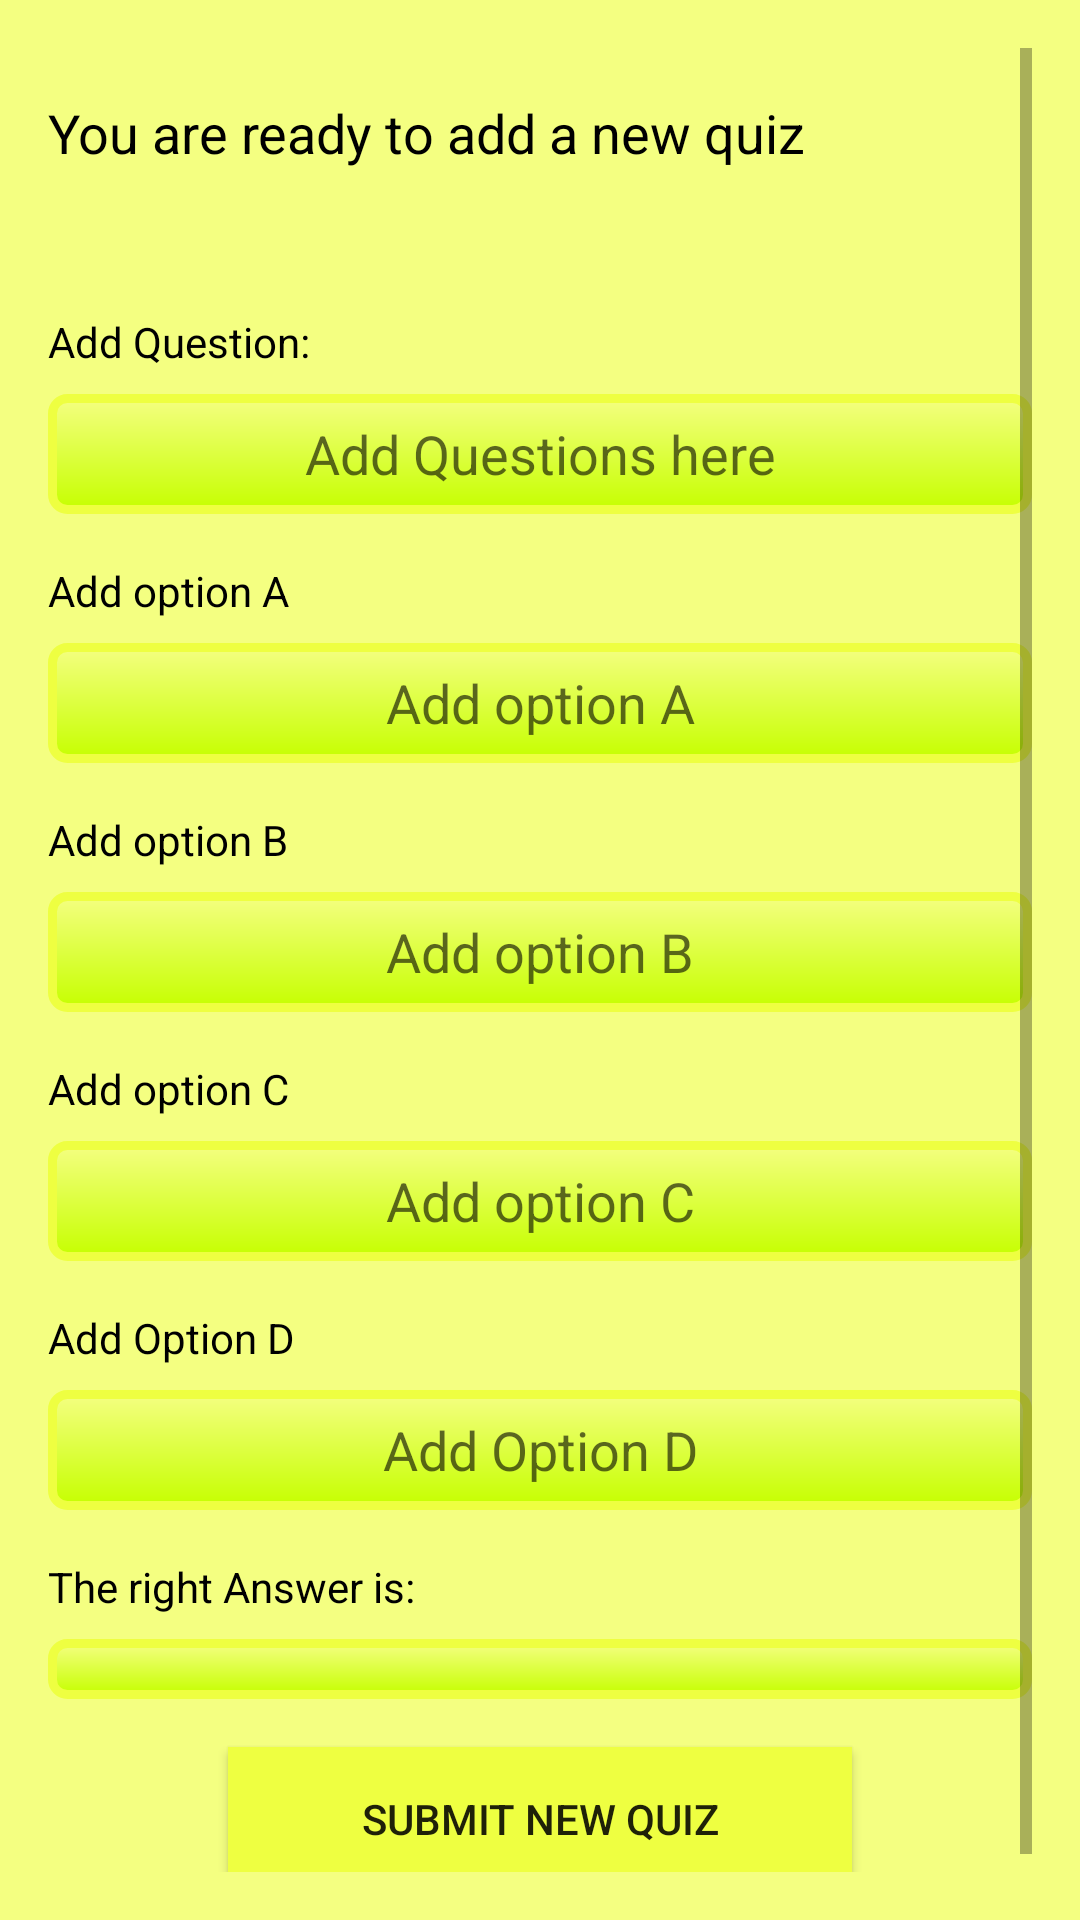

Here is an Android app screen rendered from its layout file. Give the layout XML and the strings, colors and styles it references.
<!-- AndroidManifest.xml: application theme AppTheme -->
<!-- res/layout/content_add_quiz1.xml -->
<?xml version="1.0" encoding="utf-8"?>

<ScrollView xmlns:android="http://schemas.android.com/apk/res/android"
    xmlns:tools="http://schemas.android.com/tools"
    android:id="@+id/content_add_quiz1"
    android:layout_width="match_parent"
    android:layout_height="match_parent"
    android:paddingBottom="@dimen/activity_vertical_margin"
    android:paddingLeft="@dimen/activity_horizontal_margin"
    android:paddingRight="@dimen/activity_horizontal_margin"
    android:paddingTop="@dimen/activity_vertical_margin"
    tools:context="ca.uwaterloo.quiz_system.AddQuiz1Activity"
    tools:showIn="@layout/activity_add_quiz1"
    android:orientation="vertical"
    android:background="@color/A100">

    <LinearLayout
        android:layout_width="match_parent"
        android:layout_height="wrap_content"
        android:orientation="vertical" >

        <TextView
            android:text="@string/addQuiz"
            android:layout_width="match_parent"
            android:layout_height="wrap_content"
            android:id="@+id/addQ"
            android:layout_marginTop="@dimen/activity_vertical_margin"
            android:layout_marginBottom="@dimen/activity_vertical_margin_middle"
            android:textSize="18sp"
            android:textColor="@android:color/black"/>

        <TextView
            android:text="@string/addQuestion"
            android:layout_width="match_parent"
            android:layout_height="wrap_content"
            android:id="@+id/addQuestion"
            android:layout_marginTop="@dimen/activity_vertical_margin"
            android:layout_marginBottom="@dimen/spacing"
            android:textSize="14sp"
            android:textColor="@android:color/black"/>

        <EditText
            android:layout_width="match_parent"
            android:layout_height="40dp"
            android:layout_weight="1"
            android:inputType="text"
            android:text=""
            android:ems="10"
            android:id="@+id/editQuestion"
            android:ellipsize="start"
            android:gravity="center"
            android:hint="@string/addQuestions"
            android:background="@drawable/edit_text_style"/>

        <TextView
            android:text="@string/addA"
            android:layout_width="match_parent"
            android:layout_height="wrap_content"
            android:id="@+id/addA"
            android:layout_marginTop="@dimen/activity_vertical_margin"
            android:layout_marginBottom="@dimen/spacing"
            android:textSize="14sp"
            android:textColor="@android:color/black"/>

        <EditText
            android:layout_width="match_parent"
            android:layout_height="40dp"
            android:layout_weight="1"
            android:inputType="text"
            android:text=""
            android:ems="10"
            android:id="@+id/editOptionA"
            android:ellipsize="start"
            android:gravity="center"
            android:hint="@string/addA"
            android:background="@drawable/edit_text_style"/>

        <TextView
            android:text="@string/addB"
            android:layout_width="match_parent"
            android:layout_height="wrap_content"
            android:id="@+id/addOptionB"
            android:layout_marginTop="@dimen/activity_vertical_margin"
            android:layout_marginBottom="@dimen/spacing"
            android:textSize="14sp"
            android:textColor="@android:color/black"/>

        <EditText
            android:layout_width="match_parent"
            android:layout_height="40dp"
            android:layout_weight="1"
            android:inputType="text"
            android:text=""
            android:ems="10"
            android:id="@+id/editOptionB"
            android:ellipsize="start"
            android:gravity="center"
            android:hint="@string/addB"
            android:background="@drawable/edit_text_style"/>

        <TextView
            android:text="@string/addC"
            android:layout_width="match_parent"
            android:layout_height="wrap_content"
            android:id="@+id/addOptionC"
            android:layout_marginTop="@dimen/activity_vertical_margin"
            android:layout_marginBottom="@dimen/spacing"
            android:textSize="14sp"
            android:textColor="@android:color/black"/>

        <EditText
            android:layout_width="match_parent"
            android:layout_height="40dp"
            android:layout_weight="1"
            android:inputType="text"
            android:text=""
            android:ems="10"
            android:id="@+id/editOptionC"
            android:ellipsize="start"
            android:gravity="center"
            android:hint="@string/addC"
            android:background="@drawable/edit_text_style"/>

        <TextView
            android:text="@string/addD"
            android:layout_width="match_parent"
            android:layout_height="wrap_content"
            android:id="@+id/addOptionD"
            android:layout_marginTop="@dimen/activity_vertical_margin"
            android:layout_marginBottom="@dimen/spacing"
            android:textSize="14sp"
            android:textColor="@android:color/black"/>

        <EditText
            android:layout_width="match_parent"
            android:layout_height="40dp"
            android:layout_weight="1"
            android:inputType="text"
            android:text=""
            android:ems="10"
            android:id="@+id/editOptionD"
            android:ellipsize="start"
            android:gravity="center"
            android:hint="@string/addD"
            android:background="@drawable/edit_text_style"/>

        <TextView
            android:text="@string/rightAnswer"
            android:layout_width="match_parent"
            android:layout_height="wrap_content"
            android:id="@+id/rightAnswer"
            android:layout_marginTop="@dimen/activity_vertical_margin"
            android:layout_marginBottom="@dimen/spacing"
            android:textSize="14sp"
            android:textColor="@android:color/black"/>

        <EditText
            android:layout_width="match_parent"
            android:layout_height="20dp"
            android:layout_weight="1"
            android:inputType="text"
            android:text=""
            android:ems="10"
            android:id="@+id/editRightAnswer"
            android:ellipsize="start"
            android:gravity="center"
            android:background="@drawable/edit_text_style"/>

        <Button
            android:text="@string/submitNewQuiz"
            android:layout_width="match_parent"
            android:layout_height="wrap_content"
            android:id="@+id/buttonSubmitNewQuiz"
            android:layout_marginTop="@dimen/activity_vertical_margin"
            android:layout_marginBottom="@dimen/activity_vertical_margin"
            android:layout_marginLeft="@dimen/button_space"
            android:layout_marginRight="@dimen/button_space"
            android:background="@color/A200" />


    </LinearLayout>
</ScrollView>
<!-- res/layout/activity_add_quiz1.xml (included above) -->
<?xml version="1.0" encoding="utf-8"?>

<android.support.design.widget.CoordinatorLayout xmlns:android="http://schemas.android.com/apk/res/android"
    xmlns:app="http://schemas.android.com/apk/res-auto"
    xmlns:tools="http://schemas.android.com/tools"
    android:layout_width="match_parent"
    android:layout_height="match_parent"
    android:fitsSystemWindows="true"
    tools:context="ca.uwaterloo.quiz_system.AddQuiz1Activity">

    <android.support.design.widget.AppBarLayout
        android:layout_width="match_parent"
        android:layout_height="wrap_content"
        android:theme="@style/AppTheme.AppBarOverlay">

        <android.support.v7.widget.Toolbar
            android:id="@+id/toolbar"
            android:layout_width="match_parent"
            android:layout_height="?attr/actionBarSize"
            android:background="?attr/colorPrimary"
            app:popupTheme="@style/AppTheme.PopupOverlay" />

    </android.support.design.widget.AppBarLayout>

    <include layout="@layout/content_add_quiz1" />

</android.support.design.widget.CoordinatorLayout>
<!-- resources referenced by this layout -->
<resources>
  <color name="A100">#F4FF81</color>
  <color name="A200">#EEFF41</color>
  <dimen name="activity_horizontal_margin">16dp</dimen>
  <dimen name="activity_vertical_margin">16dp</dimen>
  <dimen name="activity_vertical_margin_middle">32dp</dimen>
  <dimen name="button_space">60dp</dimen>
  <dimen name="spacing">8dp</dimen>
  <!-- drawable edit_text_style (drawable) -->
  <?xml version="1.0" encoding="utf-8"?>
  
  <shape xmlns:android="http://schemas.android.com/apk/res/android"
      android:thickness="5dp"
      android:shape="rectangle">
      <stroke android:width="3dp"
          android:color="@color/A200"/>
      <corners android:radius="5dp"/>
      <gradient
          android:startColor="@color/A100"
          android:endColor="@color/A400"
          android:type="linear"
          android:angle="270"/>
  </shape>
  <string name="addA">Add option A</string>
  <string name="addB">Add option B</string>
  <string name="addC">Add option C</string>
  <string name="addD">Add Option D</string>
  <string name="addQuestion">Add Question:</string>
  <string name="addQuestions">Add Questions here</string>
  <string name="addQuiz">You are ready to add a new quiz</string>
  <string name="rightAnswer">The right Answer is:</string>
  <string name="submitNewQuiz">Submit new quiz</string>
  <style name="AppTheme.AppBarOverlay" parent="ThemeOverlay.AppCompat.Dark.ActionBar" />
  <style name="AppTheme.PopupOverlay" parent="ThemeOverlay.AppCompat.Light" />
  <style name="AppTheme" parent="Theme.AppCompat.Light.DarkActionBar">
          
          <item name="colorPrimary">@color/lime_700</item>
          <item name="colorPrimaryDark">@color/lime_500</item>
          <item name="colorAccent">@color/lime_300</item>
      </style>
  <color name="A400">#C6FF00</color>
  <color name="lime_700">#AFB42B</color>
  <color name="lime_500">#CDDC39</color>
  <color name="lime_300">#DCE775</color>
</resources>
